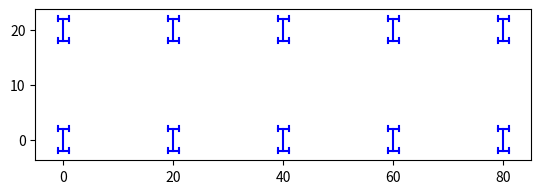

Reproduce this figure in Python.
import numpy as np
import numpy.linalg as LA
from matplotlib import pyplot as plt
from matplotlib import animation

nx = 100
ny = 100

class car:
    def __init__(self):
        self.wheelbase = 4
        self.width = 2
        self.wheel = 0.5
        self.drawing = np.zeros((14, 2))
        self.alpha = 0
        self.psi = 0
        self.x = 0
        self.y = 0
        self.sz = 0.5
        self.dt = 2
        self.v = 0

    def draw_init(self, ax, center, psi):
        self.x = center[0]
        self.y = center[1]
        self.psi = psi
        line = []
        a, = ax.plot([-1 + center[0], 1 + center[0]], [2 + center[1], 2 + center[1]], 'b')
        line.append(a)
        a, = ax.plot([-1 + center[0], 1 + center[0]], [-2 + center[1], -2 + center[1]], 'b')
        line.append(a)
        a, = ax.plot([0 + center[0], 0 + center[0]], [-2 + center[1], 2 + center[1]], 'b')
        line.append(a)
        a, = ax.plot([1 + center[0], 1 + center[0]], [1.5 + center[1], 2.5 + center[1]], 'b')
        line.append(a)
        a, = ax.plot([-1 + center[0], -1 + center[0]], [1.5 + center[1], 2.5 + center[1]], 'b')
        line.append(a)
        a, = ax.plot([1 + center[0], 1 + center[0]], [-1.5 + center[1], -2.5 + center[1]], 'b')
        line.append(a)
        a, = ax.plot([-1 + center[0], -1 + center[0]], [-1.5 + center[1], -2.5 + center[1]], 'b')
        line.append(a)
        return line

    def gen_triangle(self, center, psi, alpha):
        x2 = -2 * self.sz * np.sin(psi) + center[0]
        y2 = +2 * self.sz * np.cos(psi) + center[1]
        x1 = -1 * self.sz * np.cos(psi) + x2
        y1 = -1 * self.sz * np.sin(psi) + y2
        x3 = +1 * self.sz * np.cos(psi) + x2
        y3 = +1 * self.sz * np.sin(psi) + y2

        x5 = +2 * self.sz * np.sin(psi) + center[0]
        y5 = -2 * self.sz * np.cos(psi) + center[1]
        x4 = -1 * self.sz * np.cos(psi) + x5
        y4 = -1 * self.sz * np.sin(psi) + y5
        x6 = +1 * self.sz * np.cos(psi) + x5
        y6 = +1 * self.sz * np.sin(psi) + y5

        x7 = x1 - 0.5 * self.sz * np.sin(psi+alpha*np.pi/180)
        x8 = x1 + 0.5 * self.sz * np.sin(psi+alpha*np.pi/180)
        x9 = x3 - 0.5 * self.sz * np.sin(psi+alpha*np.pi/180)
        x10 = x3 + 0.5 * self.sz * np.sin(psi+alpha*np.pi/180)
        y7 = y1 + 0.5 * self.sz * np.cos(psi+alpha*np.pi/180)
        y8 = y1 - 0.5 * self.sz * np.cos(psi+alpha*np.pi/180)
        y9 = y3 + 0.5 * self.sz * np.cos(psi+alpha*np.pi/180)
        y10 = y3 - 0.5 * self.sz * np.cos(psi+alpha*np.pi/180)

        x11 = x4 - 0.5 * self.sz * np.sin(psi)
        x12 = x4 + 0.5 * self.sz * np.sin(psi)
        x13 = x6 - 0.5 * self.sz * np.sin(psi)
        x14 = x6 + 0.5 * self.sz * np.sin(psi)
        y11 = y4 + 0.5 * self.sz * np.cos(psi)
        y12 = y4 - 0.5 * self.sz * np.cos(psi)
        y13 = y6 + 0.5 * self.sz * np.cos(psi)
        y14 = y6 - 0.5 * self.sz * np.cos(psi)
        mat_ = [[x1, y1], [x2, y2], [x3, y3], [x4, y4], [x5, y5], [x6, y6], [x7, y7], [x8, y8], [x9, y9], [x10, y10], [x11, y11], [x12, y12], [x13, y13], [x14, y14]]
        return mat_

    def move(self, goal):

        if np.cross([goal[0] - self.x, goal[1] - self.y, 0], [np.sin(self.psi), -np.cos(self.psi), 0])[2] > 0:
            self.alpha += 1
            self.alpha = min(self.alpha, 20)
        else:
            self.alpha -= 1
            self.alpha = max(self.alpha, -20)
        if LA.norm([goal[0] - self.x, goal[1] - self.y]) > 5:
            self.v += 0.1
            self.v = min(self.v, 0.1)
        else:
            self.v -= 0.1
            self.v = max(0, self.v)

        self.psi += self.v * np.sin(self.alpha * np.pi / 180) * self.dt / 4
        print(self.alpha, self.psi)
        if self.psi > np.pi:
            self.psi -= 2 * np.pi
        elif self.psi < -np.pi:
            self.psi += 2 * np.pi
        self.x += self.v * self.dt * np.sin(-self.psi)
        self.y += self.v * self.dt * np.cos(self.psi)
        mat = self.gen_triangle([self.x, self.y], self.psi, self.alpha)
        return mat


class rvo_:
    def __init__(self):
        self.fig = plt.figure()
        plt.axis()
        self.ax = plt.gca()
        self.ax.set_aspect(1)
        self.alpha = 0
        self.v = 0
        self.dt = 1
        self.x = 0
        self.y = 0
        self.psi = 0
        self.sz = 0.5

        self.cc = []
        for i in range(10):
            self.cc.append(car())

        self.pos = [[0,0], [20, 0], [40, 0], [60, 0], [80, 0], [0,20], [20, 20], [40, 20], [60, 20], [80, 20]]
        self.goal = [[80,20], [60, 20], [40, 20], [20, 20], [0, 20], [80,0], [60, 0], [40, 0], [20, 0], [0, 0]]
        self.psi = [0, 0, 0, 0, 0, np.pi, np.pi, np.pi, np.pi, np.pi]
        self.line = []
        for i in range(len(self.cc)):
            tp = self.cc[i].draw_init(self.ax, self.pos[i], self.psi[i])
            for j in range(7):
                self.line.append(tp[j])

    def gen_triangle(self, center, psi, alpha):
        x2 = -2 * self.sz * np.sin(psi) + center[0]
        y2 = +2 * self.sz * np.cos(psi) + center[1]
        x1 = -1 * self.sz * np.cos(psi) + x2
        y1 = -1 * self.sz * np.sin(psi) + y2
        x3 = +1 * self.sz * np.cos(psi) + x2
        y3 = +1 * self.sz * np.sin(psi) + y2

        x5 = +2 * self.sz * np.sin(psi) + center[0]
        y5 = -2 * self.sz * np.cos(psi) + center[1]
        x4 = -1 * self.sz * np.cos(psi) + x5
        y4 = -1 * self.sz * np.sin(psi) + y5
        x6 = +1 * self.sz * np.cos(psi) + x5
        y6 = +1 * self.sz * np.sin(psi) + y5

        x7 = x1 - 0.5 * self.sz * np.sin(psi+alpha*np.pi/180)
        x8 = x1 + 0.5 * self.sz * np.sin(psi+alpha*np.pi/180)
        x9 = x3 - 0.5 * self.sz * np.sin(psi+alpha*np.pi/180)
        x10 = x3 + 0.5 * self.sz * np.sin(psi+alpha*np.pi/180)
        y7 = y1 + 0.5 * self.sz * np.cos(psi+alpha*np.pi/180)
        y8 = y1 - 0.5 * self.sz * np.cos(psi+alpha*np.pi/180)
        y9 = y3 + 0.5 * self.sz * np.cos(psi+alpha*np.pi/180)
        y10 = y3 - 0.5 * self.sz * np.cos(psi+alpha*np.pi/180)

        x11 = x4 - 0.5 * self.sz * np.sin(psi)
        x12 = x4 + 0.5 * self.sz * np.sin(psi)
        x13 = x6 - 0.5 * self.sz * np.sin(psi)
        x14 = x6 + 0.5 * self.sz * np.sin(psi)
        y11 = y4 + 0.5 * self.sz * np.cos(psi)
        y12 = y4 - 0.5 * self.sz * np.cos(psi)
        y13 = y6 + 0.5 * self.sz * np.cos(psi)
        y14 = y6 - 0.5 * self.sz * np.cos(psi)
        mat_ = [[x1, y1], [x2, y2], [x3, y3], [x4, y4], [x5, y5], [x6, y6], [x7, y7], [x8, y8], [x9, y9], [x10, y10], [x11, y11], [x12, y12], [x13, y13], [x14, y14]]
        return mat_

    def ani_init(self):
        # initialize an empty list of cirlces
        return self.line

    def car_update(self, start, mat):
        self.line[0+start].set_xdata([mat[0][0], mat[2][0]])
        self.line[0+start].set_ydata([mat[0][1], mat[2][1]])
        self.line[1+start].set_xdata([mat[3][0], mat[5][0]])
        self.line[1+start].set_ydata([mat[3][1], mat[5][1]])
        self.line[2+start].set_xdata([mat[1][0], mat[4][0]])
        self.line[2+start].set_ydata([mat[1][1], mat[4][1]])

        self.line[3+start].set_xdata([mat[6][0], mat[7][0]])
        self.line[3+start].set_ydata([mat[6][1], mat[7][1]])
        self.line[4+start].set_xdata([mat[8][0], mat[9][0]])
        self.line[4+start].set_ydata([mat[8][1], mat[9][1]])

        self.line[5+start].set_xdata([mat[10][0], mat[11][0]])
        self.line[5+start].set_ydata([mat[10][1], mat[11][1]])
        self.line[6+start].set_xdata([mat[12][0], mat[13][0]])
        self.line[6+start].set_ydata([mat[12][1], mat[13][1]])

    def ani_update(self, i):
        # draw circles, select to color for the circles based on the input argument i.
        for j in range(len(self.cc)):
            mat = self.cc[j].move(self.goal[j])
            self.car_update(7*j, mat)

        return self.line

    def animate(self):
        self.anim = animation.FuncAnimation(self.ax.figure, self.ani_update, init_func=self.ani_init, frames=50, interval=50,
                                            blit=False)
    def run(self):
        self.animate()

vv = rvo_()
vv.run()
plt.show()
